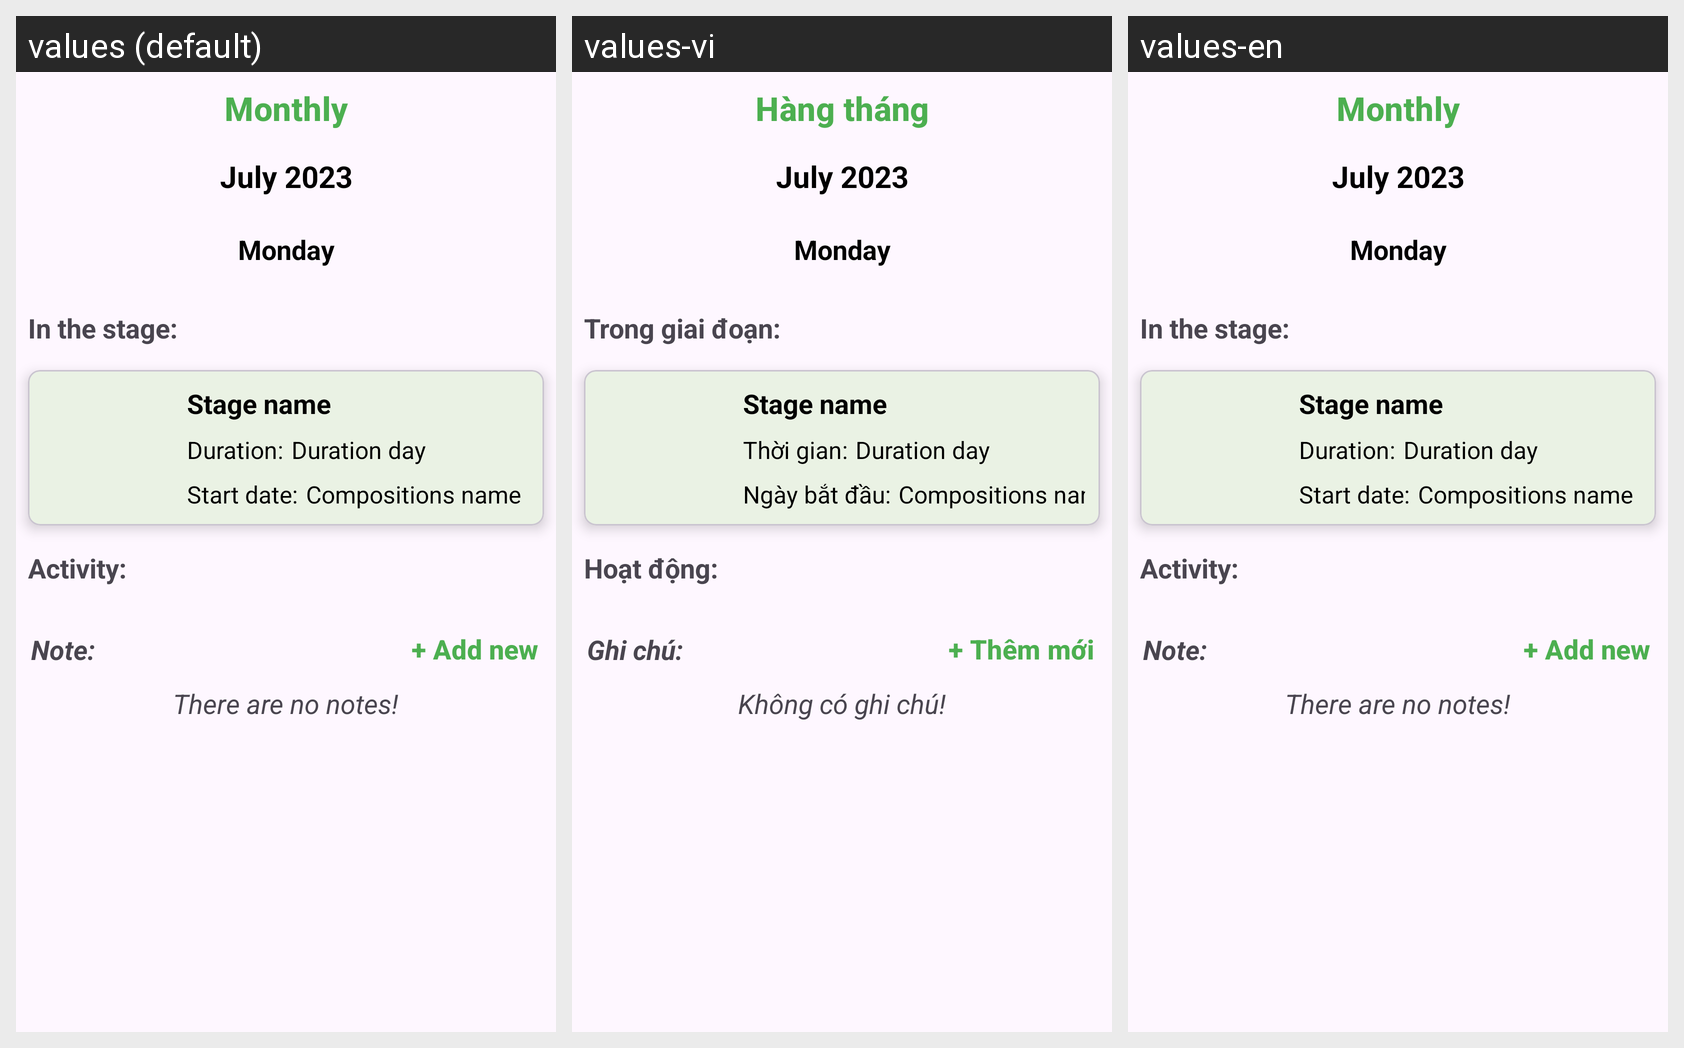

Here is an Android app screen in its default locale and in the app's own translations. Write out the translated-string differences for the strings that appear on this screen.
Android screen res/layout/daily_view.xml rendered under 3 locales, left to right: values (default), values-vi, values-en. Device: Nexus 5 (rendered at 1080×1920; each locale shown at half size, 540×960, under a caption strip naming it); theme Theme.RiceGrow.
Strings drawn on this screen, with the default value and each locale's value (text and hints the layout hard-codes, and strings that could not be matched under every locale, appear in the picture but are not listed):

monthly
  values: Monthly
  values-vi: Hàng tháng
  values-en: Monthly

in_the_stage
  values: In the stage:
  values-vi: Trong giai đoạn:
  values-en: In the stage:

duration
  values: Duration:
  values-vi: Thời gian:
  values-en: Duration:

start_date
  values: Start date:
  values-vi: Ngày bắt đầu:
  values-en: Start date:

activity
  values: Activity:
  values-vi: Hoạt động:
  values-en: Activity:

note
  values: Note:
  values-vi: Ghi chú:
  values-en: Note:

add_new
  values: + Add new
  values-vi: + Thêm mới
  values-en: + Add new

there_are_no_notes
  values: There are no notes!
  values-vi: Không có ghi chú!
  values-en: There are no notes!
